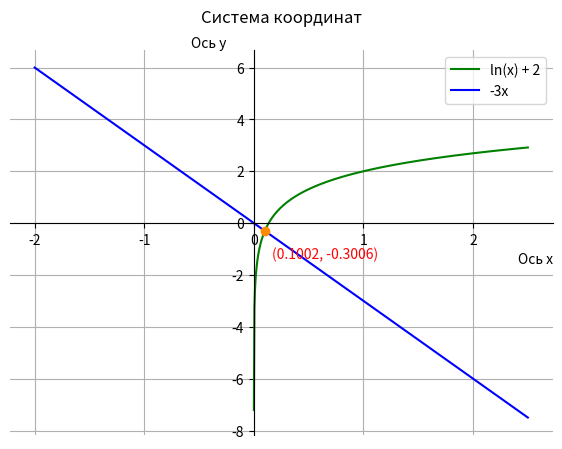

Generate this figure with matplotlib:
import numpy as np
import math
import sympy as sp
import matplotlib.pyplot as plt
from sympy import *
from scipy import integrate
from scipy.optimize import fsolve

#Функция для интеграла Scipy
def f(x):
    return 1/(x**2 + 4*x + 9)

#Функция для интеграла Scipy
def g(x):
    return np.e ** (2*x) * np.cos(x)

def f1(x):
    return np.log(x) + 2

def f2(x):
    return -3 * x

def difference(x):
    return f1(x) - f2(x)

#Функция для нахождения всех корней на заданном отрезке [start, end]
def find_all_roots(function, start, end, num = 1000):
    x_values = np.linspace(start, end, num)
    y_values = function(x_values)

    all_roots = []

    for i in range(len(x_values) - 1):
        if (y_values[i] * y_values[i + 1] < 0):
            root = fsolve(function, x_values[i])[0]
            all_roots.append(root)

    return all_roots

#1
print('Задание 1')

numbers = np.random.uniform(-3 + 1e-15, 3, (5, 5))
numbers.transpose()
determinant = np.linalg.det(numbers)
print("Определитель вещественной транспонированной матрицы")
print(determinant, '\n\n')

#2
print('Задание 2')

n = np.array([[1], [2], [3]])
A = np.array([[1, 1, 1], [2, 2, 2], [3, 3, 3]])
m = np.dot(A, n)

print(m, '\n\n')

#3
print('Задание 3')

x, y = symbols('x, y')
expr = (7*x*y)/4 * (x + y) - (x - y)**2
print("=============Ваше выражение===========")
pprint(expr)
print("==========Упрощённое выражение========")
new_expr = simplify(expr)
pprint(new_expr)
print("===============Результат==============")

val_x = -1.23
val_y = math.sqrt(8)
res = new_expr.subs({x: val_x, y: val_y})
print(res, '\n\n')

#4
print('Задание 4')
x = Symbol('x')
y = Symbol('y')
expression = 7*x*y*(x+y)/4 - (x-y)**2
diff1 = diff(expression, x)
diff2 = diff(expression, y)

print("=============Ваше выражение===========")
pprint(expression)
print("=======Частная произвдодная по x======")
pprint(simplify(diff1))
print("=======Частная произвдодная по y======")
pprint(simplify(diff2))
print('\n\n')

#5
print('Задание 5')

a = np.array([[-7, -5, -5], [0, 3, 0], [10, 5, 8]], int)
vals, vecs = np.linalg.eig(a)
print("Собственные значения")
print(vals)
print("Собственные вектора")
print(vecs, '\n\n')

#6
print('Задание 6')

quadSciPy, error = integrate.quad(g, 0, np.pi/2)
print('Значение интеграла, вычисленного с использованием SciPy:')
print(quadSciPy)

x = Symbol('x')
function = np.e ** (2 * x) * cos(x)
quadSymPy = sp.integrate(function, (x, 0, np.pi/2))
print('Значение интеграла, вычисленного с использованием SymPy:')
print(quadSymPy, '\n\n')


#7
print('Задание 7')

resForIntegrate1, err = integrate.quad(f, -np.inf, np.inf)
print("Вычисленный интеграл при помощи SciPy и погрешность")
print(resForIntegrate1, err)

x = Symbol('x')
exprForIntegrate = 1/(x**2 + 4*x + 9)
resForIntegrate2 = sp.integrate(exprForIntegrate, (x, -sp.oo, sp.oo))
print("Вычисленный интеграл при помощи SymPy символьно и численно")
print(resForIntegrate2)
print(resForIntegrate2.evalf(), '\n\n')

#8
print('Задание 8')

x1 = np.linspace(0.0001, 2.5, 500)
x2 = np.linspace(-2, 2.5, 500)
y1 = f1(x1)
y2 = f2(x2)

figure, axes = plt.subplots(figsize=(7, 5))

axes.spines['left'].set_position('zero')
axes.spines['bottom'].set_position('zero')
axes.spines['right'].set_color('none')
axes.spines['top'].set_color('none')

axes.set_xlabel('Ось x', loc='right', fontsize=10)
axes.set_ylabel('Ось y', rotation=0, loc='top', fontsize=10)

plt.plot(x1, y1, 'g', label='ln(x) + 2')
plt.plot(x2, y2, 'b', label='-3x')

plt.grid()
plt.title('Система координат', pad=20)

roots = find_all_roots(difference, 0.0001, 2.5, 1000)

for root in roots:
    plt.plot(root, f1(root), 'o', color='darkorange')

    plt.annotate(f'({root:.4f}, {f1(root):.4f})',
                 xy=(root, f1(root)),
                 xytext=(5, -20),
                 textcoords='offset points',
                 color='red', fontsize=10)

axes.legend()

plt.savefig('graph.png')
plt.show()
